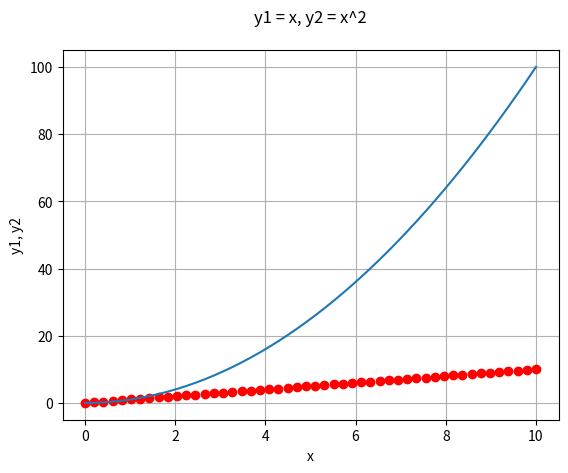

This figure's Python source:
from matplotlib import pyplot as plt
import numpy as np

x = np.linspace(0, 10, 50)

y1 = x
y2 = [i**2 for i in x]


plt.title('y1 = x, y2 = x^2\n')
plt.ylabel('y1, y2')
plt.xlabel('x')

plt.grid()

plt.plot(x, y1,'ro',x, y2)

plt.show()


